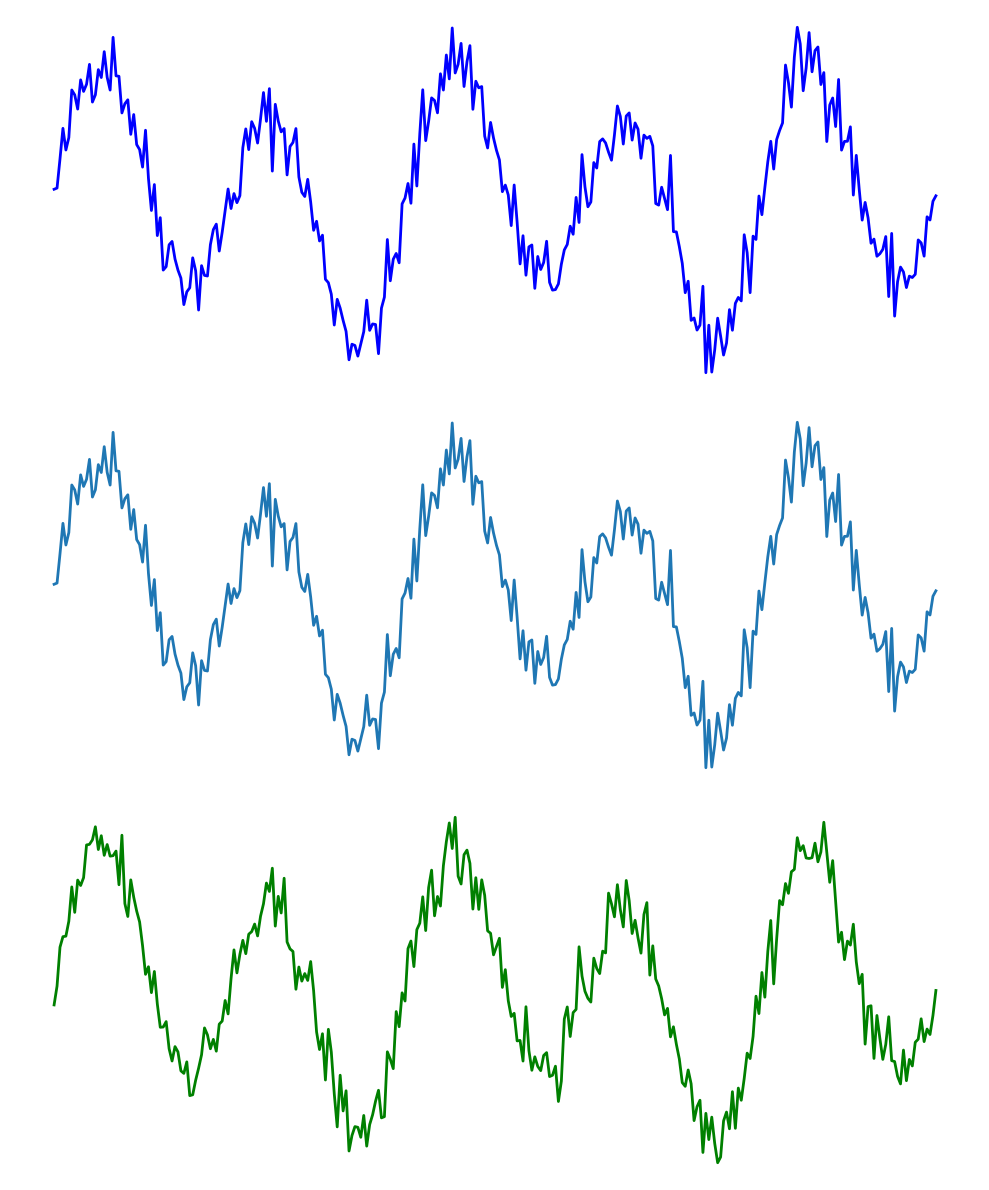

Python code for this plot:
import seaborn as sns
import numpy as np
import pandas as pd
import matplotlib.pyplot as plt

# Setting the parameters for the synthetic time series data
np.random.seed(42)
time_steps = 300  # Total time steps
period = 60  # Period of the sine wave
amplitude = 5  # Amplitude of the sine wave
noise_level = 0.9  # Noise level


time = np.arange(time_steps)

strong_periodic_signal = amplitude * np.sin(2 * np.pi * time / period)
weak_periodic_signal = 2 * np.sin(2 * np.pi * time / (period * 2))
noise = noise_level * np.random.randn(time_steps)
synthetic_series = strong_periodic_signal + weak_periodic_signal + noise
df_futures = pd.DataFrame({
    'Time': time,
    'FuturesPrice': synthetic_series
})
np.random.seed(42)
series_2 = strong_periodic_signal + weak_periodic_signal + noise_level * np.random.randn(time_steps)
series_3 = strong_periodic_signal + weak_periodic_signal + noise_level * np.random.randn(time_steps)

df_futures_multi = pd.DataFrame({
    'Time': time,
    'Series1': synthetic_series,
    'Series2': series_2,
    'Series3': series_3
})

fig, axes = plt.subplots(3, 1, figsize=(10, 12))

# Series 1
sns.lineplot(x='Time', y='Series1', data=df_futures_multi, ax=axes[0], color='b', lw=2)
axes[0].axis('off')  # Turn off the axes

# Series 2
sns.lineplot(x='Time', y='Series2', data=df_futures_multi, ax=axes[1],  lw=2)
axes[1].axis('off')  # Turn off the axes

# Series 3
sns.lineplot(x='Time', y='Series3', data=df_futures_multi, ax=axes[2], color='g', lw=2)
axes[2].axis('off')  # Turn off the axes

plt.tight_layout()
plt.show()